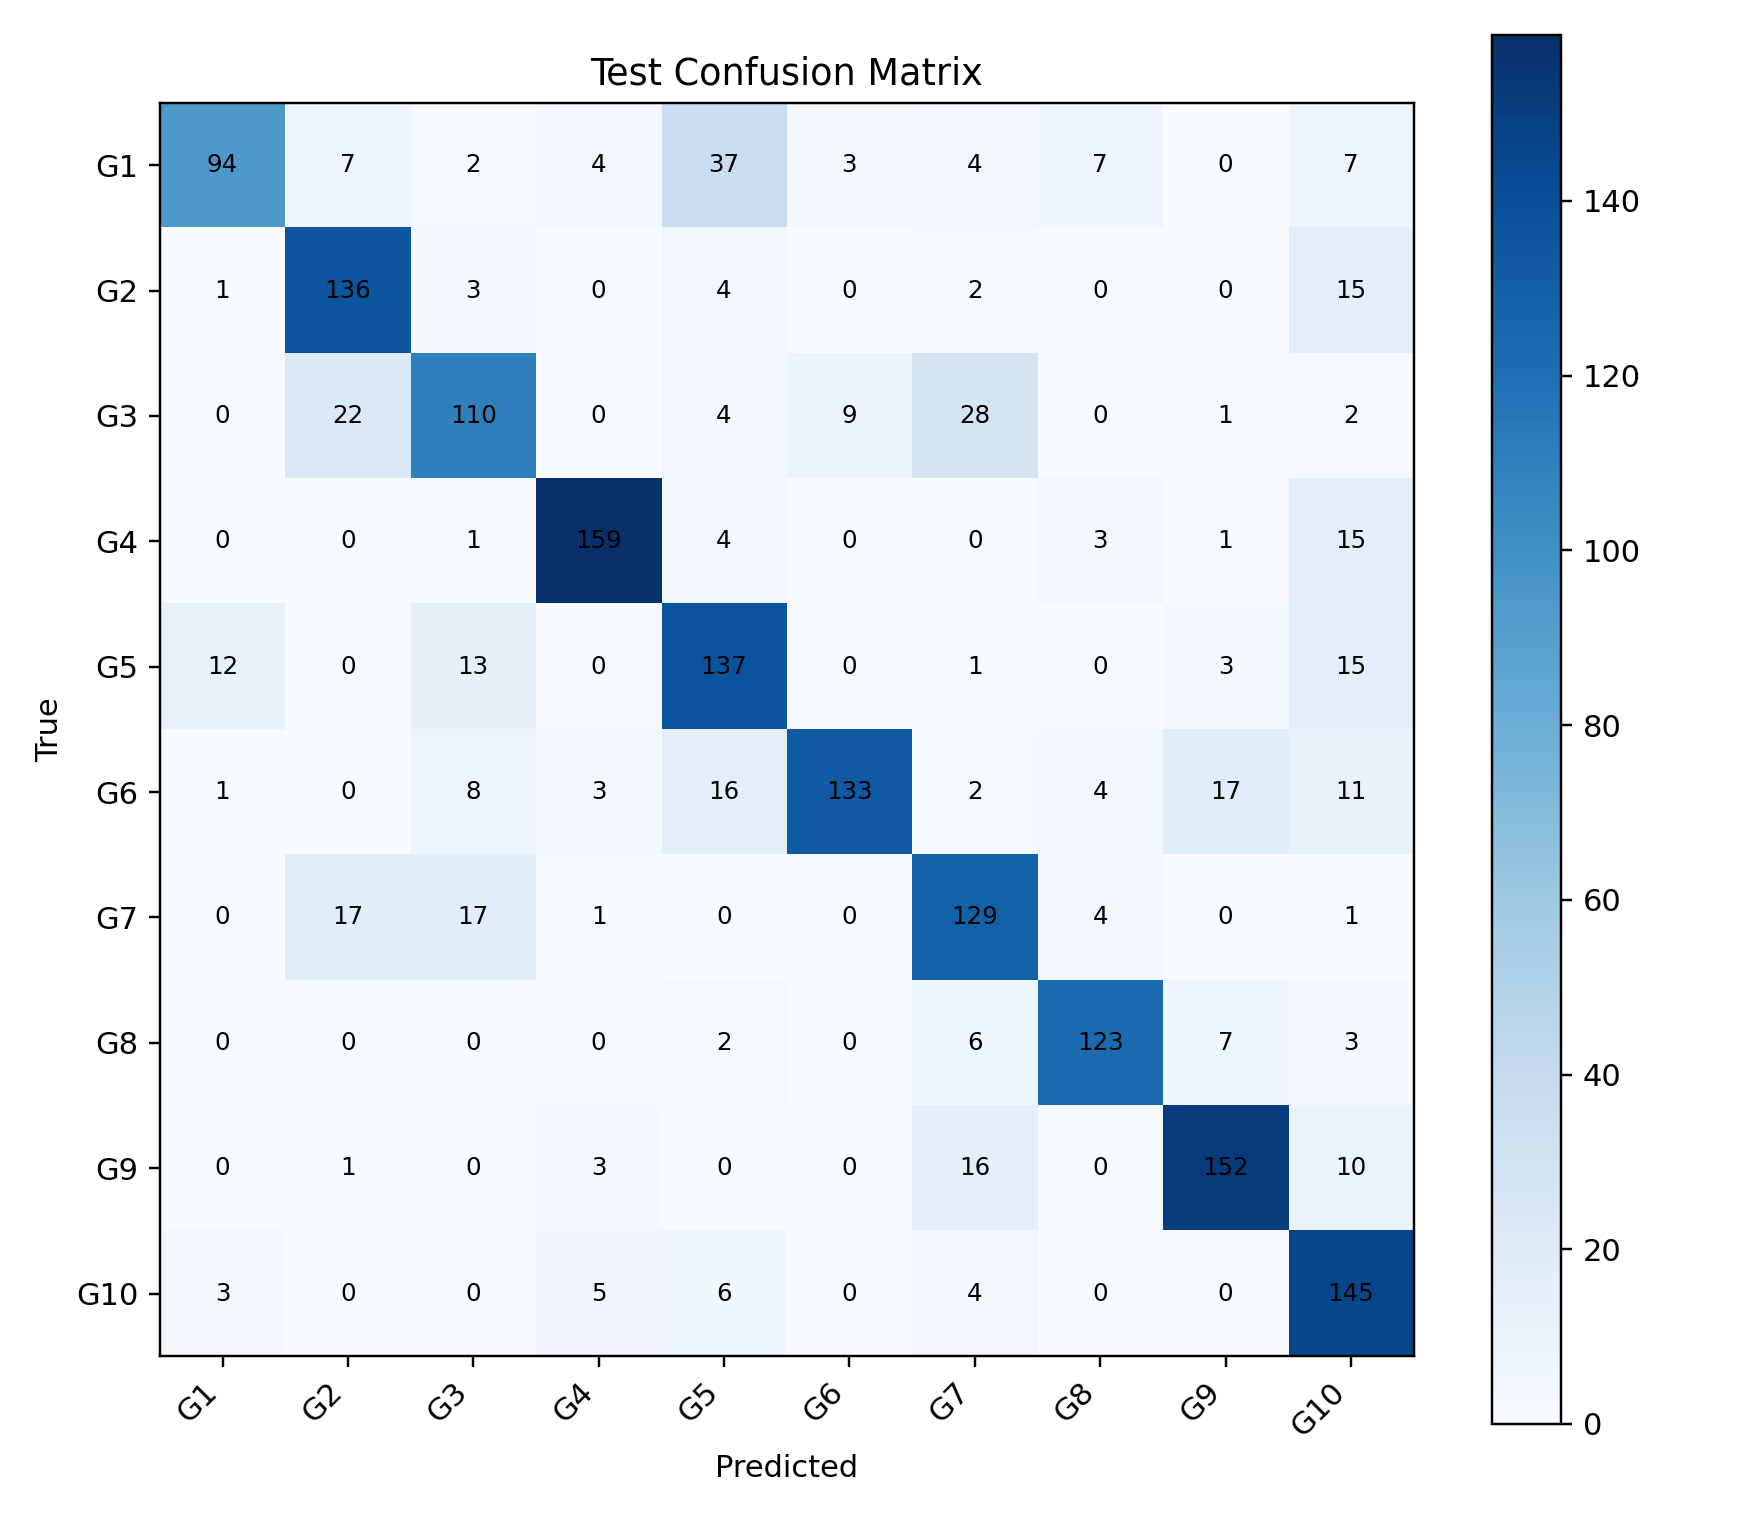

Data behind this chart, as committed beside it:
, G1, G2, G3, G4, G5, G6, G7, G8, G9, G10
G1, 94, 7, 2, 4, 37, 3, 4, 7, 0, 7
G2, 1, 136, 3, 0, 4, 0, 2, 0, 0, 15
G3, 0, 22, 110, 0, 4, 9, 28, 0, 1, 2
G4, 0, 0, 1, 159, 4, 0, 0, 3, 1, 15
G5, 12, 0, 13, 0, 137, 0, 1, 0, 3, 15
G6, 1, 0, 8, 3, 16, 133, 2, 4, 17, 11
G7, 0, 17, 17, 1, 0, 0, 129, 4, 0, 1
G8, 0, 0, 0, 0, 2, 0, 6, 123, 7, 3
G9, 0, 1, 0, 3, 0, 0, 16, 0, 152, 10
G10, 3, 0, 0, 5, 6, 0, 4, 0, 0, 145
